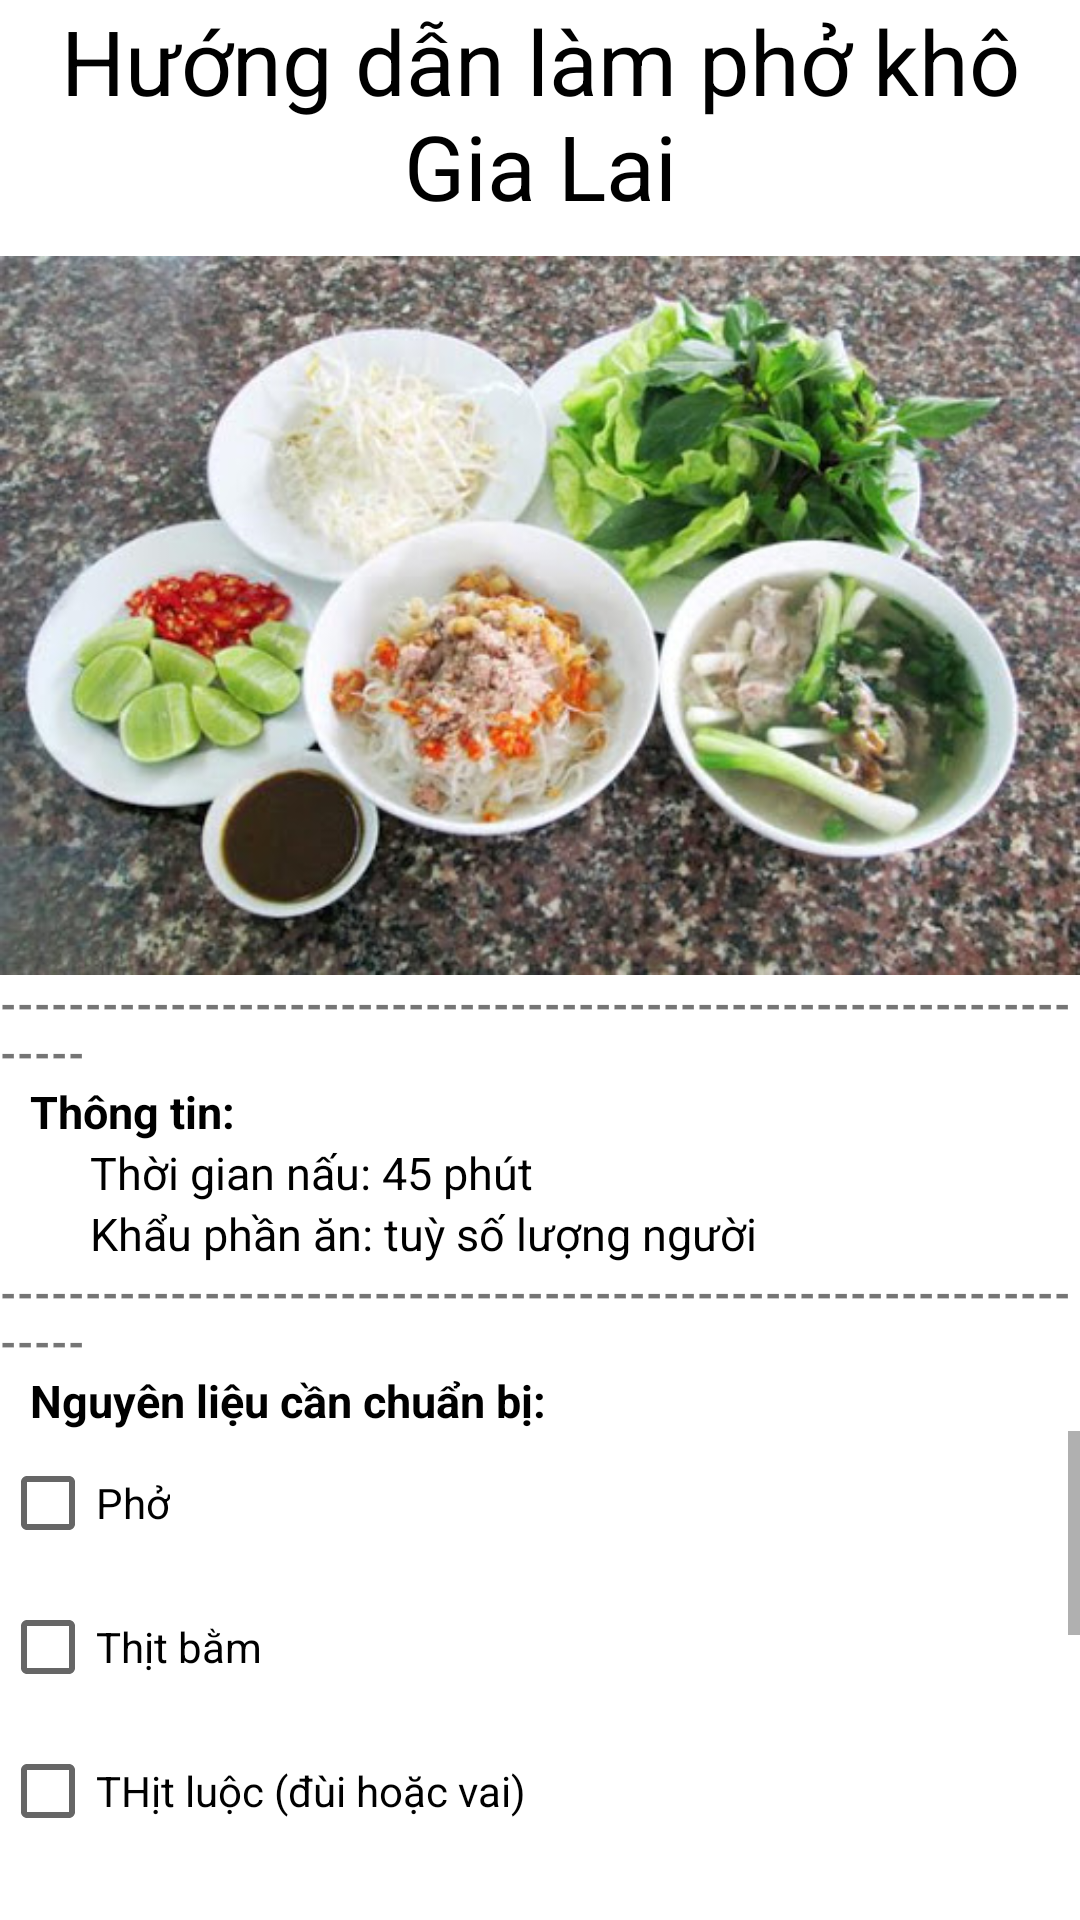

Write the Android layout XML for this screen, with the resource values it uses.
<!-- AndroidManifest.xml: application theme Theme.Demomonhoc -->
<!-- res/layout/activity_phokho_gia_lai.xml -->
<?xml version="1.0" encoding="utf-8"?>
<RelativeLayout xmlns:android="http://schemas.android.com/apk/res/android"
    xmlns:app="http://schemas.android.com/apk/res-auto"
    xmlns:tools="http://schemas.android.com/tools"
    android:layout_width="match_parent"
    android:layout_height="match_parent"
    tools:context=".comtam"
    android:layout_marginLeft="10dp"
    android:layout_marginRight="10dp">
    <TextView
        android:id="@+id/text"
        android:layout_width="wrap_content"
        android:layout_height="wrap_content"
        android:text="Hướng dẫn làm phở khô Gia Lai"
        android:textSize="30dp"
        android:textColor="@color/black"
        android:layout_alignParentTop="true"
        android:layout_centerHorizontal="true"
        android:gravity="center"></TextView>
    <ImageView
        android:id="@+id/image"
        android:layout_width="wrap_content"
        android:layout_height="wrap_content"
        android:src="@drawable/phokhogilai"
        android:layout_marginTop="10dp"
        android:layout_below="@+id/text"
        android:scaleType="fitCenter"
        android:adjustViewBounds="true"></ImageView>

    <TextView
        android:id="@+id/gachchan"
        android:layout_width="wrap_content"
        android:layout_height="wrap_content"
        android:text="--------------------------------------------------------------------"
        android:textColor="@color/red"
        android:textStyle="bold"
        android:layout_below="@+id/image"></TextView>
    <TextView
        android:id="@+id/thongtin"
        android:layout_width="wrap_content"
        android:layout_height="wrap_content"
        android:text="Thông tin:"
        android:layout_below="@id/gachchan"
        android:textSize="15dp"
        android:textColor="@color/black"
        android:layout_marginLeft="10dp"
        android:textStyle="bold"></TextView>
    <TextView
        android:id="@+id/thongtin1"
        android:layout_width="wrap_content"
        android:layout_height="wrap_content"
        android:text="Thời gian nấu: 45 phút"
        android:layout_below="@id/thongtin"
        android:textSize="15dp"
        android:textColor="@color/black"
        android:layout_marginLeft="30dp"></TextView>

    <TextView
        android:id="@+id/thongtin2"
        android:layout_width="wrap_content"
        android:layout_height="wrap_content"
        android:text="Khẩu phần ăn: tuỳ số lượng người"
        android:layout_below="@id/thongtin1"
        android:textSize="15dp"
        android:textColor="@color/black"
        android:layout_marginLeft="30dp"></TextView>
    <TextView
        android:id="@+id/gachchan2"
        android:layout_width="wrap_content"
        android:layout_height="wrap_content"
        android:text="--------------------------------------------------------------------"
        android:textColor="@color/red"
        android:textStyle="bold"
        android:layout_below="@+id/thongtin2"></TextView>
    <TextView
        android:id="@+id/text2"
        android:layout_width="wrap_content"
        android:layout_height="wrap_content"
        android:text="Nguyên liệu cần chuẩn bị:"
        android:layout_below="@id/gachchan2"
        android:textSize="15dp"
        android:textColor="@color/black"
        android:layout_marginLeft="10dp"
        android:textStyle="bold"></TextView>

    <ScrollView
        android:id="@+id/scrollView"
        android:layout_width="wrap_content"
        android:layout_height="wrap_content"
        android:layout_below="@+id/text2"
        android:layout_marginBottom="10dp">
        <RelativeLayout
            android:layout_width="wrap_content"
            android:layout_height="wrap_content">
            <CheckBox
                android:id="@+id/checkBox1"
                android:layout_width="wrap_content"
                android:layout_height="wrap_content"
                android:checked="false"
                android:text="Phở"></CheckBox>

            <CheckBox
                android:id="@+id/checkBox2"
                android:layout_width="wrap_content"
                android:layout_height="wrap_content"
                android:checked="false"
                android:text="Thịt bằm"
                android:layout_below="@+id/checkBox1"></CheckBox>

            <CheckBox
                android:id="@+id/checkBox3"
                android:layout_width="wrap_content"
                android:layout_height="wrap_content"
                android:checked="false"
                android:text="THịt luộc (đùi hoặc vai)"
                android:layout_below="@+id/checkBox2"></CheckBox>

            <CheckBox
                android:id="@+id/checkBox4"
                android:layout_width="wrap_content"
                android:layout_height="wrap_content"
                android:checked="false"
                android:text="Hành lá"
                android:layout_below="@+id/checkBox3"></CheckBox>

            <CheckBox
                android:id="@+id/checkBox5"
                android:layout_width="wrap_content"
                android:layout_height="wrap_content"
                android:checked="false"
                android:text="Tương đen"
                android:layout_below="@+id/checkBox4"></CheckBox>


            <TextView
                android:id="@+id/text3"
                android:layout_width="wrap_content"
                android:layout_height="wrap_content"
                android:text="(Lưu ý: Tuỳ vào nhu cầu dùng hoặc người ăn thì bạn có thể tự ước lượng các thành phần theo tỉ lệ nha!!! mãi yêu)"
                android:layout_below="@id/checkBox5"
                android:textSize="15dp"
                android:gravity="center"
                android:textColor="@color/black"
                android:textStyle="italic"
                ></TextView>
            <Button
                android:id="@+id/batdau"
                android:layout_width="wrap_content"
                android:layout_height="wrap_content"
                android:layout_below="@id/text3"
                android:text="bắt đầu"
                android:layout_centerInParent="true"></Button>
        </RelativeLayout>
    </ScrollView>
</RelativeLayout>
<!-- resources referenced by this layout -->
<resources>
  <!-- drawable phokhogilai: jpg bitmap (drawable-v24, 73979 bytes) -->
  <style name="Theme.Demomonhoc" parent="Theme.MaterialComponents.DayNight.DarkActionBar">
          
          <item name="colorPrimary">@color/purple_500</item>
          <item name="colorPrimaryVariant">@color/purple_700</item>
          <item name="colorOnPrimary">@color/white</item>
          
          <item name="colorSecondary">@color/teal_200</item>
          <item name="colorSecondaryVariant">@color/teal_700</item>
          <item name="colorOnSecondary">@color/black</item>
          
          <item name="android:statusBarColor" tools:targetApi="l">?attr/colorPrimaryVariant</item>
          
      </style>
  <!-- not gathered from this repository: default colours our renderer supplied (Android Studio template values) -->
  <color name="purple_500">#FF6200EE</color>
  <color name="purple_700">#FF3700B3</color>
  <color name="teal_200">#FF03DAC5</color>
  <color name="teal_700">#FF018786</color>
  <color name="black">#FF000000</color>
  <color name="white">#FFFFFFFF</color>
</resources>
